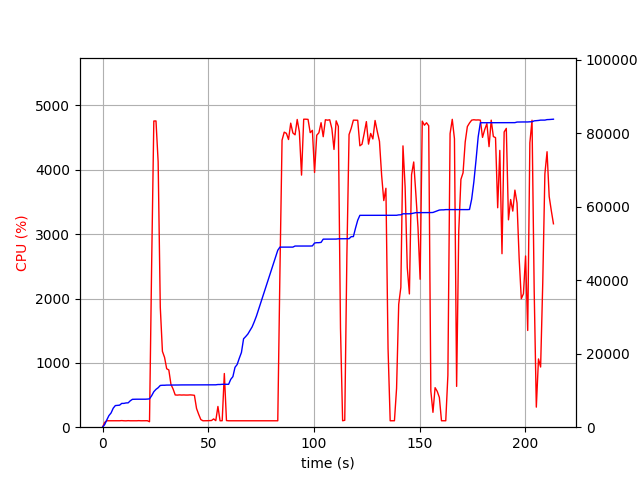

The data file committed next to this chart (first rows):
elapsed_time, nproc, cpu, mem_real, mem_virtual
3.7670135498046875e-05, 1, 0.0, 6.973, 3185
1.008, 1, 74.4, 713.2, 1688
2.017, 1, 100.0, 1989, 3656
3.026, 1, 100.1, 3163, 5000
4.035, 1, 99.1, 3873, 6776
5.043, 1, 100.2, 5167, 8578
6.051, 1, 100.2, 5885, 8690
7.06, 1, 100.1, 5943, 8690
8.068, 1, 100.2, 5995, 8690
9.08, 1, 102.8, 6477, 8702
10.09, 1, 99.9, 6477, 8702
11.1, 1, 98.9, 6605, 8702
12.11, 1, 101.9, 6627, 8702
13.12, 1, 99.8, 7189, 10750
14.14, 1, 99.8, 7587, 10750
15.15, 1, 100.8, 7617, 10750
16.16, 1, 99.9, 7619, 10750
17.17, 1, 101.9, 7619, 10750
18.18, 1, 99.9, 7619, 10750
19.19, 1, 99.9, 7619, 10750
20.2, 1, 100.9, 7619, 10750
21.21, 1, 100.9, 7651, 10750
22.23, 3, 85.0, 7714, 11073
23.24, 1, 2532, 8566, 15016
24.26, 1, 4758, 9658, 16193
25.29, 1, 4759, 10301, 16888
26.31, 1, 4124, 10739, 17386
27.32, 1, 1864, 11365, 18002
28.33, 1, 1179, 11413, 18016
29.34, 1, 1085, 11417, 18016
30.35, 1, 908.2, 11461, 18016
31.36, 1, 889.7, 11461, 18016
32.37, 1, 665.7, 11463, 18016
33.38, 1, 593.7, 11481, 18096
34.39, 1, 501.2, 11481, 18096
35.4, 1, 498.7, 11483, 18096
36.41, 1, 502.1, 11505, 18096
37.42, 1, 499.7, 11505, 18096
38.43, 1, 501.3, 11505, 18096
39.44, 1, 499.5, 11511, 18152
40.44, 1, 499.7, 11511, 18152
41.45, 1, 502.2, 11511, 18152
42.46, 1, 499.8, 11511, 18152
43.47, 1, 495.6, 11511, 18152
44.49, 1, 290.5, 11511, 18152
45.5, 1, 199.7, 11511, 18152
46.51, 1, 118.7, 11511, 18152
47.52, 1, 99.9, 11511, 18152
48.53, 1, 99.8, 11511, 18152
49.54, 1, 100.9, 11511, 18152
50.55, 1, 101.8, 11511, 18152
51.56, 1, 103.9, 11513, 18152
52.57, 1, 128.6, 11529, 18280
53.59, 1, 101.8, 11535, 18280
54.6, 1, 322.2, 11617, 18280
55.61, 1, 99.9, 11619, 18280
56.62, 1, 100.8, 11677, 18456
57.63, 1, 834.2, 11677, 18456
58.64, 1, 102.9, 11677, 18456
59.66, 1, 99.8, 11677, 18456
... 151 more rows
